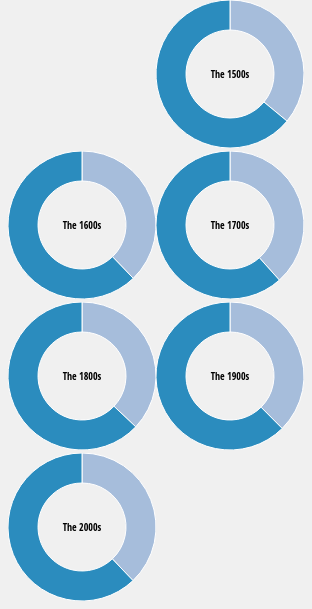
D3 v3 page, settled after 360 driven frames (6 s of simulated time); the page loaded 1 data file(s).



var radius  = 74,
    padding = 10;

var color = d3.scale.ordinal()
  .range(["#a6bddb", "#2b8cbe"]);

var arc = d3.svg.arc()
  .outerRadius(radius)
  .innerRadius(radius - 30);

var pie = d3.layout.pie()
  .sort (null)
  .value(function(d) { return d.population; });

d3.csv("data.csv", function(error, data) {
  if (error) throw error;

  color.domain(d3.keys(data[0]).filter(function(key) { return key !== "Time_Period"; }));

  data.forEach(function(d) {
    d.gender = color.domain().map(function(name) {
      return {name: name, population: +d[name]};
    });
  });

  var legend = d3.select("body").append("svg")
      .attr("class",  "legend")
      .attr("width",  radius * 2)
      .attr("height", radius * 2)
    .selectAll("g")
      .data(color.domain().slice().reverse())
    .enter().append("g")
      .attr("transform", function(d, i) { return "translate(0," + i * 20 + ")"; });

  ///legend.append("rect")
      ///.attr ("width",  18)
      ///.attr ("height", 18)
      ///.style("fill",   color);

  ///legend.append("text")
      ///.attr("x",  65)
      ///.attr("y",  10)
      ///.attr("dy", ".35em")
      ///.text(function(d) { return d; });

  var svg = d3.select("body").selectAll(".pie")
      .data(data)
    .enter().append("svg")
      .attr("class",  "pie")
      .attr("width",  radius * 2)
      .attr("height", radius * 2)
    .append("g")
      .attr("transform", "translate(" + radius + "," + radius + ")");

  svg.selectAll(".arc")
      .data(function(d) { return pie(d.gender); })
    .enter().append("path")
      .attr ("class", "arc")
      .attr ("d", arc)
      .style("fill", function(d) { return color(d.data.name); });

  svg.append("text")
      .attr("dy", ".35em")
      .style("text-anchor", "middle")
      .text(function(d) { return d.Time_Period; });

});



### data: data.csv
Time_Period, Male Artists, Female Artists
The 1500s, 310504, 552339
The 1600s, 52083, 85640
The 1700s, 515910, 828669
The 1800s, 202070, 343207
The 1900s, 2704659, 4499890
The 2000s, 358280, 587154